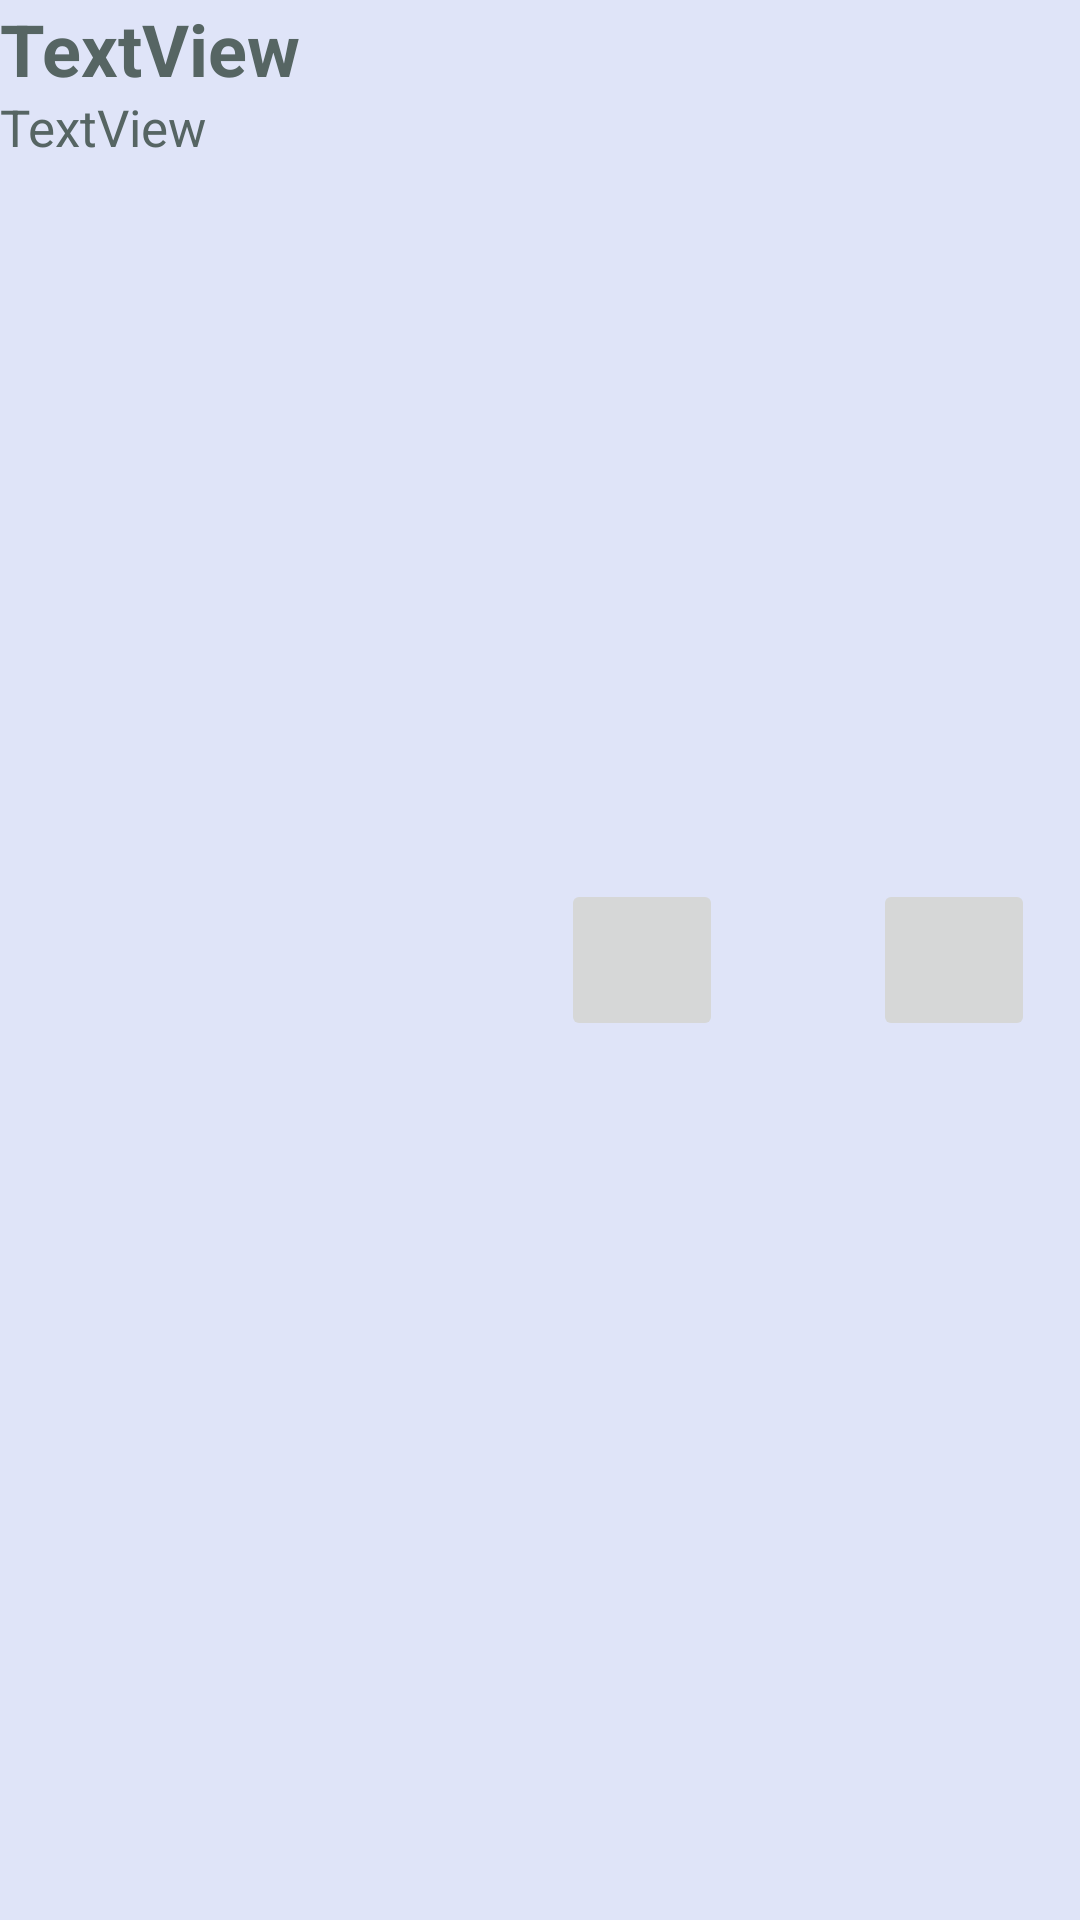

The Android layout XML behind this screen, and the referenced resources:
<!-- AndroidManifest.xml: application theme Theme.Pi -->
<!-- res/layout/novopedido_layout.xml -->
<?xml version="1.0" encoding="utf-8"?>
<RelativeLayout xmlns:android="http://schemas.android.com/apk/res/android"
    xmlns:app="http://schemas.android.com/apk/res-auto"
    xmlns:tools="http://schemas.android.com/tools"
    android:layout_width="wrap_content"
    android:layout_height="wrap_content"
    android:layout_margin="8dp"
    android:background="#DFE4F8"
    android:orientation="vertical">

    <ImageButton
        android:id="@+id/add_alimento_bt"
        android:layout_width="54dp"
        android:layout_height="54dp"
        android:layout_alignParentEnd="true"
        android:layout_centerVertical="true"
        android:layout_marginEnd="15dp"
        app:srcCompat="@drawable/ic_baseline_add_24" />

    <TextView
        android:id="@+id/qnt_alimento_tv"
        android:layout_width="50dp"
        android:layout_height="48dp"
        android:layout_centerVertical="true"
        android:layout_marginEnd="0dp"
        android:layout_toStartOf="@+id/add_alimento_bt"
        android:textAlignment="center"
        android:textColor="#000000"
        android:textSize="34sp"
        android:textStyle="bold" />

    <ImageButton
        android:id="@+id/remove_alimento_bt"
        android:layout_width="54dp"
        android:layout_height="54dp"
        android:layout_centerVertical="true"
        android:layout_marginEnd="0dp"
        android:layout_toStartOf="@+id/qnt_alimento_tv"
        android:padding="16dp"
        app:srcCompat="@drawable/ic_baseline_remove_24" />

    <TextView
        android:id="@+id/titulo_alimento_tv"
        android:layout_width="220dp"
        android:layout_height="31dp"

        android:layout_alignStart="@id/detalhes_alimento_tv"
        android:layout_marginEnd="0dp"
        android:layout_toStartOf="@+id/remove_alimento_bt"
        android:text="TextView"
        android:textColor="#566563"
        android:textSize="24sp"
        android:textStyle="bold" />

    <TextView
        android:id="@+id/detalhes_alimento_tv"
        android:layout_width="221dp"
        android:layout_height="41dp"
        android:layout_below="@+id/titulo_alimento_tv"
        android:layout_marginTop="0dp"
        android:layout_marginEnd="0dp"
        android:layout_toStartOf="@+id/remove_alimento_bt"
        android:text="TextView"
        android:textColor="#566563"
        android:textSize="17sp" />

</RelativeLayout>
<!-- resources referenced by this layout -->
<resources>
  <style name="Theme.Pi" parent="Theme.MaterialComponents.DayNight.NoActionBar">
          
          <item name="colorPrimary">@color/purple_500</item>
          <item name="colorPrimaryVariant">@color/purple_700</item>
          <item name="colorOnPrimary">@color/white</item>
          
          <item name="colorSecondary">@color/teal_200</item>
          <item name="colorSecondaryVariant">@color/teal_700</item>
          <item name="colorOnSecondary">@color/black</item>
          
          <item name="android:statusBarColor" tools:targetApi="l">?attr/colorPrimaryVariant</item>
          
      </style>
  <!-- not gathered from this repository: default colours our renderer supplied (Android Studio template values) -->
  <color name="purple_500">#FF6200EE</color>
  <color name="purple_700">#FF3700B3</color>
  <color name="teal_200">#FF03DAC5</color>
  <color name="teal_700">#FF018786</color>
  <color name="black">#FF000000</color>
  <color name="white">#FFFFFFFF</color>
</resources>
